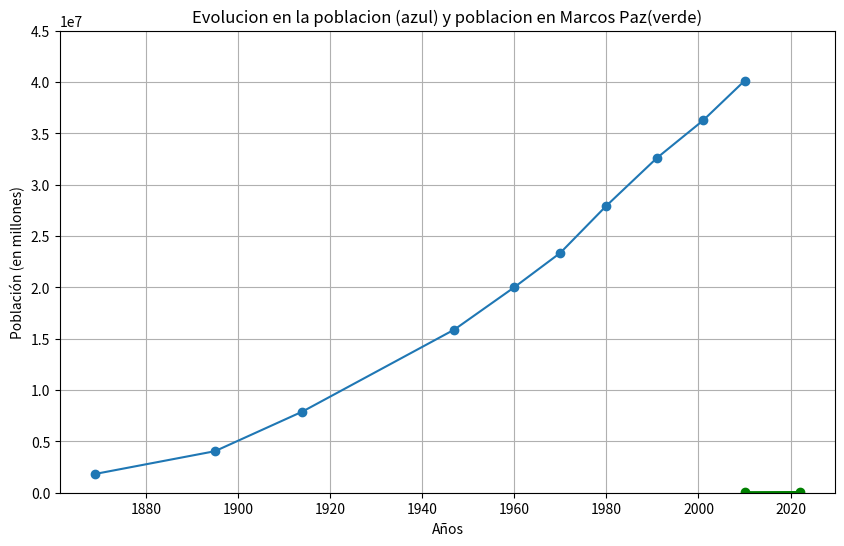

Python code for this plot:
import numpy as np
import matplotlib.pyplot as plt

#Datos a nivel nacional
años = [1869,1895, 1914, 1947, 1960, 1970, 1980,1991,2001,2010]
poblacion = [1830214, 4044911, 7903662, 15893827 ,20010539,23362333 ,27947446 ,32615528 ,36260130, 40117096]

# Datos Marcos Paz
años_marcos_paz = [2010, 2022]
censo_marcos_paz = [54181, 67011]

plt.figure(figsize=(10,6)) #Defino 10 de alto por 6 de ancho
plt.title('Evolucion en la poblacion (azul) y poblacion en Marcos Paz(verde)')

# Población Marcos Paz
plt.plot(años_marcos_paz, censo_marcos_paz, marker='o', color='green', label='Marcos Paz')
#El parámetro maker define el tipo de marcador para cada coodenada del grafico

# Población nacional
plt.plot(años, poblacion, marker='o', label='Población Argentina')
plt.ylim([0, 45000000])  # 45 millones
plt.xlabel('Años')
plt.ylabel('Población (en millones)')
plt.grid(True)
plt.show()

print("Este argumento especifica el tipo de marcador que se utilizará para representar los puntos en el gráfico. 'o' representa un círculo. ")
